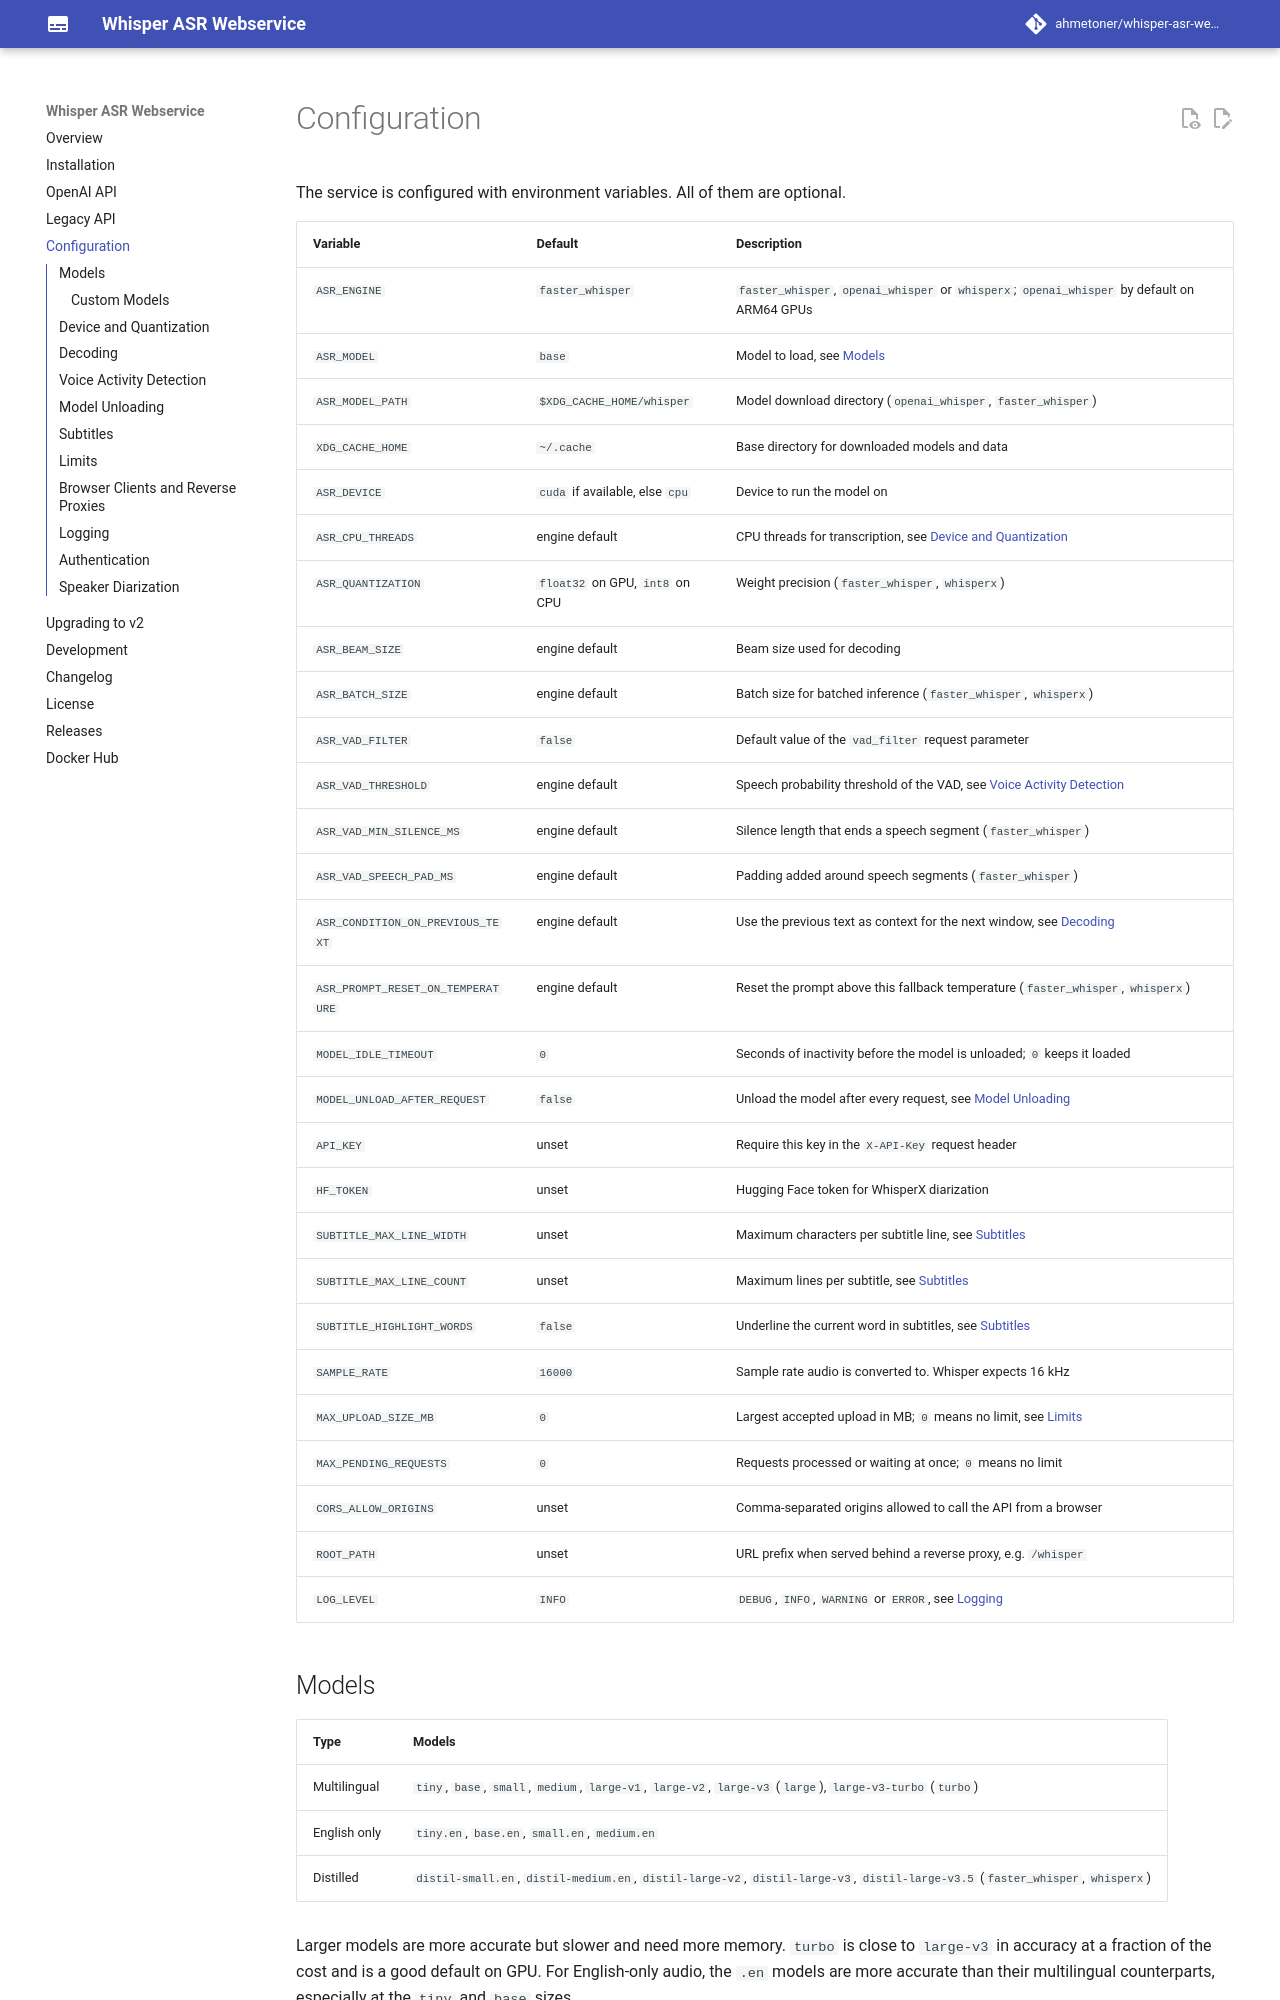

repository: ahmetoner/whisper-asr-webservice · page: environmental-variables/index.html · generator: mkdocs

# Configuration

The service is configured with environment variables. All of them are optional.

| Variable                   | Default                         | Description                                                    |
|----------------------------|---------------------------------|----------------------------------------------------------------|
| `ASR_ENGINE`               | `faster_whisper`                | `faster_whisper`, `openai_whisper` or `whisperx`; `openai_whisper` by default on ARM64 GPUs |
| `ASR_MODEL`                | `base`                          | Model to load, see [Models](#models)                           |
| `ASR_MODEL_PATH`           | `$XDG_CACHE_HOME/whisper`       | Model download directory (`openai_whisper`, `faster_whisper`)  |
| `XDG_CACHE_HOME`           | `~/.cache`                      | Base directory for downloaded models and data                  |
| `ASR_DEVICE`               | `cuda` if available, else `cpu` | Device to run the model on                                     |
| `ASR_CPU_THREADS`          | engine default                  | CPU threads for transcription, see [Device and Quantization](#device-and-quantization) |
| `ASR_QUANTIZATION`         | `float32` on GPU, `int8` on CPU | Weight precision (`faster_whisper`, `whisperx`)                |
| `ASR_BEAM_SIZE`            | engine default                  | Beam size used for decoding                                    |
| `ASR_BATCH_SIZE`           | engine default                  | Batch size for batched inference (`faster_whisper`, `whisperx`) |
| `ASR_VAD_FILTER`           | `false`                         | Default value of the `vad_filter` request parameter            |
| `ASR_VAD_THRESHOLD`        | engine default                  | Speech probability threshold of the VAD, see [Voice Activity Detection](#voice-activity-detection) |
| `ASR_VAD_MIN_SILENCE_MS`   | engine default                  | Silence length that ends a speech segment (`faster_whisper`)   |
| `ASR_VAD_SPEECH_PAD_MS`    | engine default                  | Padding added around speech segments (`faster_whisper`)        |
| `ASR_CONDITION_ON_PREVIOUS_TEXT` | engine default            | Use the previous text as context for the next window, see [Decoding](#decoding) |
| `ASR_PROMPT_RESET_ON_TEMPERATURE` | engine default           | Reset the prompt above this fallback temperature (`faster_whisper`, `whisperx`) |
| `MODEL_IDLE_TIMEOUT`       | `0`                             | Seconds of inactivity before the model is unloaded; `0` keeps it loaded |
| `MODEL_UNLOAD_AFTER_REQUEST` | `false`                       | Unload the model after every request, see [Model Unloading](#model-unloading) |
| `API_KEY`                  | unset                           | Require this key in the `X-API-Key` request header             |
| `HF_TOKEN`                 | unset                           | Hugging Face token for WhisperX diarization                    |
| `SUBTITLE_MAX_LINE_WIDTH`  | unset                           | Maximum characters per subtitle line, see [Subtitles](#subtitles) |
| `SUBTITLE_MAX_LINE_COUNT`  | unset                           | Maximum lines per subtitle, see [Subtitles](#subtitles)        |
| `SUBTITLE_HIGHLIGHT_WORDS` | `false`                         | Underline the current word in subtitles, see [Subtitles](#subtitles) |
| `SAMPLE_RATE`              | `16000`                         | Sample rate audio is converted to. Whisper expects 16 kHz      |
| `MAX_UPLOAD_SIZE_MB`       | `0`                             | Largest accepted upload in MB; `0` means no limit, see [Limits](#limits) |
| `MAX_PENDING_REQUESTS`     | `0`                             | Requests processed or waiting at once; `0` means no limit      |
| `CORS_ALLOW_ORIGINS`       | unset                           | Comma-separated origins allowed to call the API from a browser |
| `ROOT_PATH`                | unset                           | URL prefix when served behind a reverse proxy, e.g. `/whisper` |
| `LOG_LEVEL`                | `INFO`                          | `DEBUG`, `INFO`, `WARNING` or `ERROR`, see [Logging](#logging) |
